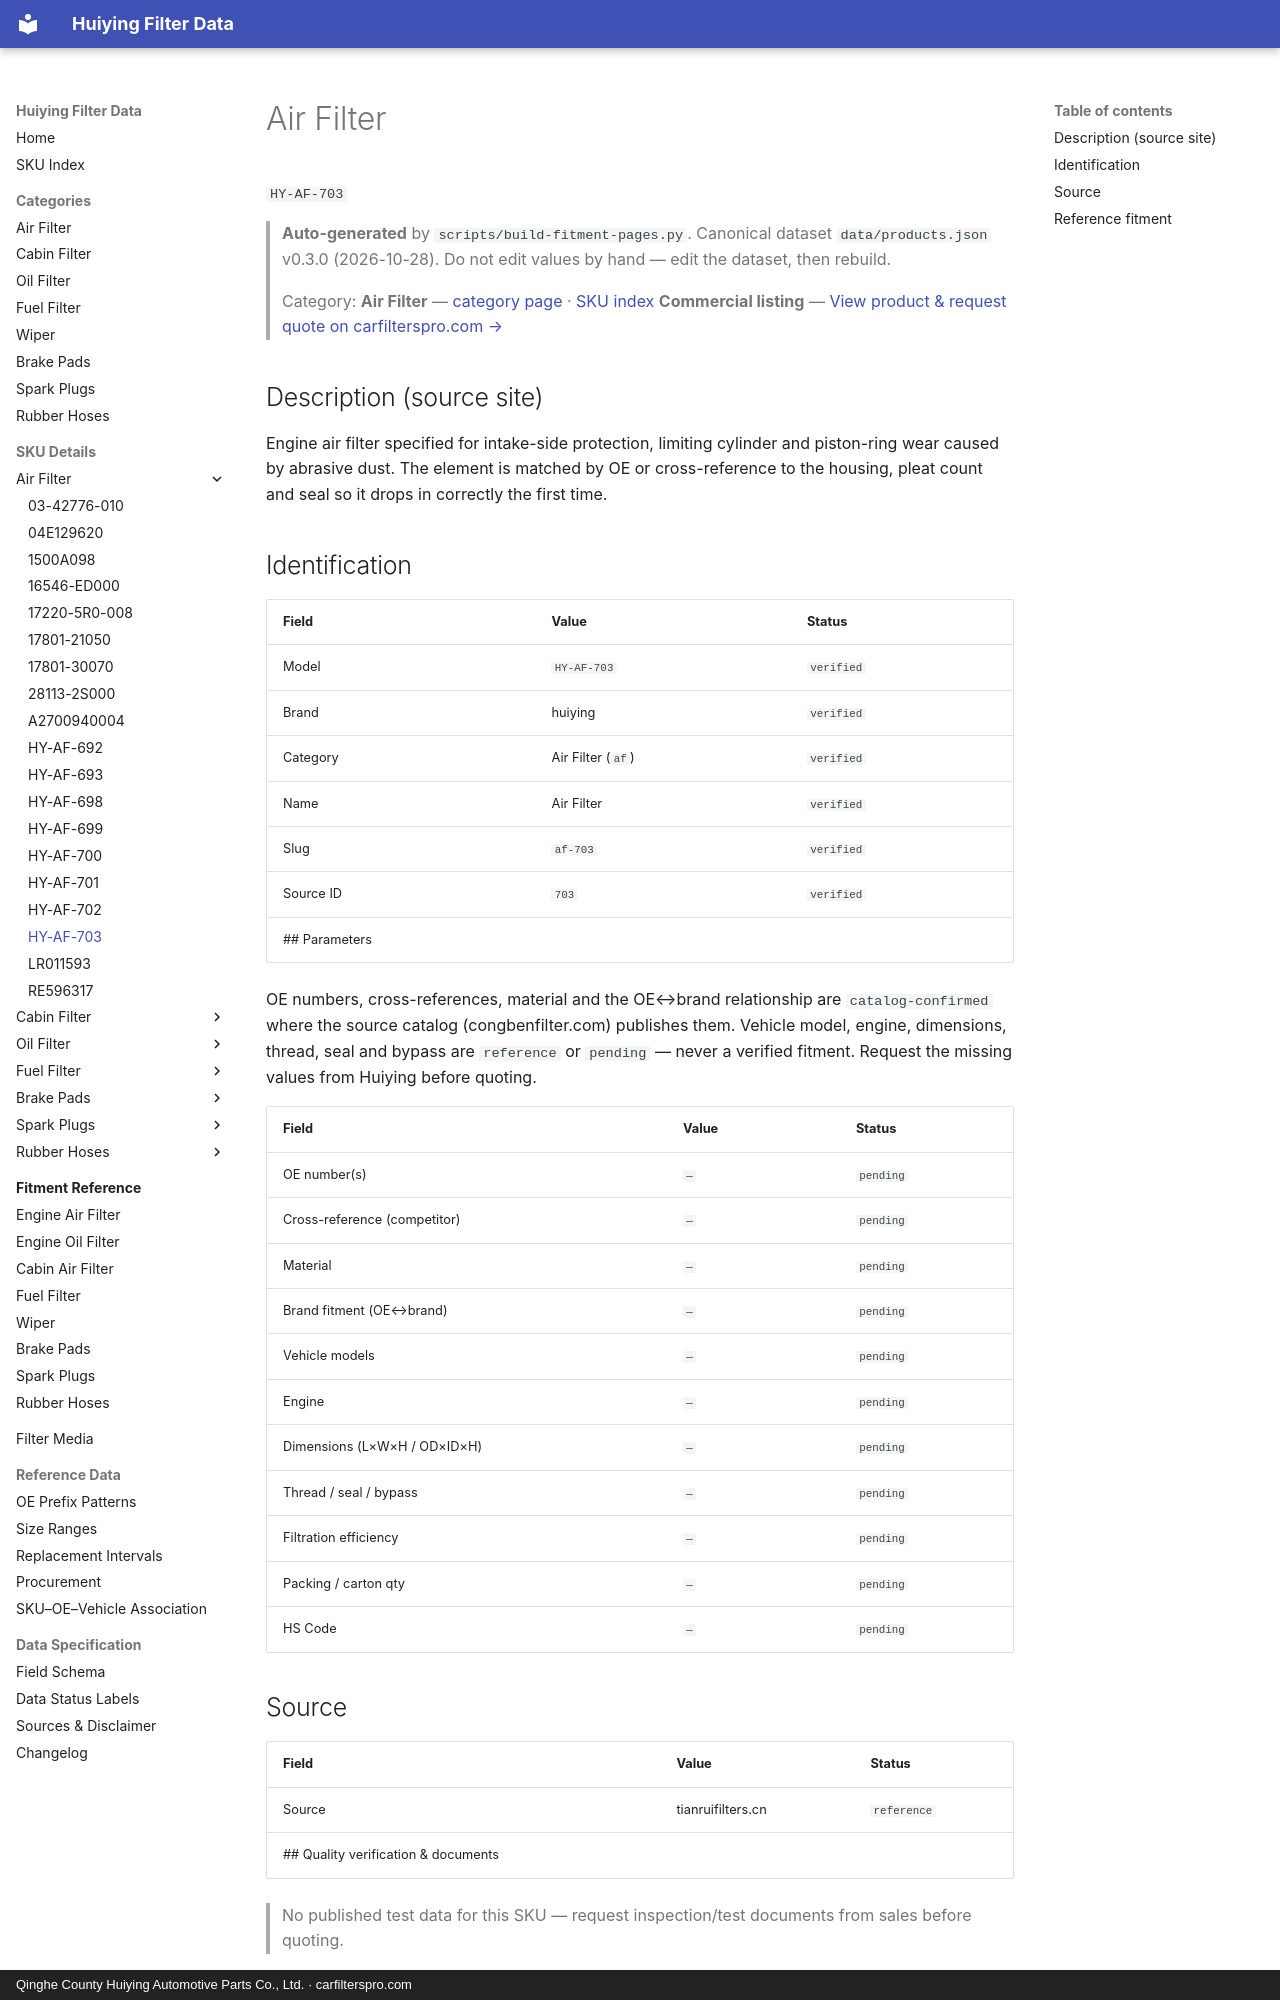

repository: martinxionbiotech-max/data.huiying · page: products/HY-AF-703/index.html · generator: mkdocs · copyright: Qinghe County Huiying Automotive Parts Co., Ltd. · carfilterspro.com

# Air Filter

`HY-AF-703`

> **Auto-generated** by `scripts/build-fitment-pages.py`. Canonical dataset `data/products.json` v0.3.0 (2026-10-28). Do not edit values by hand — edit the dataset, then rebuild.

> Category: **Air Filter** — [category page](air-filter.md) · [SKU index](index.md)
> **Commercial listing** — [View product &amp; request quote on carfilterspro.com →](https://carfilterspro.com/products/air-filter/)

## Description (source site)

Engine air filter specified for intake-side protection, limiting cylinder and piston-ring wear caused by abrasive dust. The element is matched by OE or cross-reference to the housing, pleat count and seal so it drops in correctly the first time.

## Identification

| Field | Value | Status |
|---|---|---|
| Model | `HY-AF-703` | `verified` |
| Brand | huiying | `verified` |
| Category | Air Filter (`af`) | `verified` |
| Name | Air Filter | `verified` |
| Slug | `af-703` | `verified` |
| Source ID | `703` | `verified` |
## Parameters

OE numbers, cross-references, material and the OE↔brand relationship are `catalog-confirmed` where the source catalog (congbenfilter.com) publishes them. Vehicle model, engine, dimensions, thread, seal and bypass are `reference` or `pending` — never a verified fitment. Request the missing values from Huiying before quoting.

| Field | Value | Status |
|---|---|---|
| OE number(s) | `—` | `pending` |
| Cross-reference (competitor) | `—` | `pending` |
| Material | `—` | `pending` |
| Brand fitment (OE↔brand) | `—` | `pending` |
| Vehicle models | `—` | `pending` |
| Engine | `—` | `pending` |
| Dimensions (L×W×H / OD×ID×H) | `—` | `pending` |
| Thread / seal / bypass | `—` | `pending` |
| Filtration efficiency | `—` | `pending` |
| Packing / carton qty | `—` | `pending` |
| HS Code | `—` | `pending` |

## Source

| Field | Value | Status |
|---|---|---|
| Source | tianruifilters.cn | `reference` |
